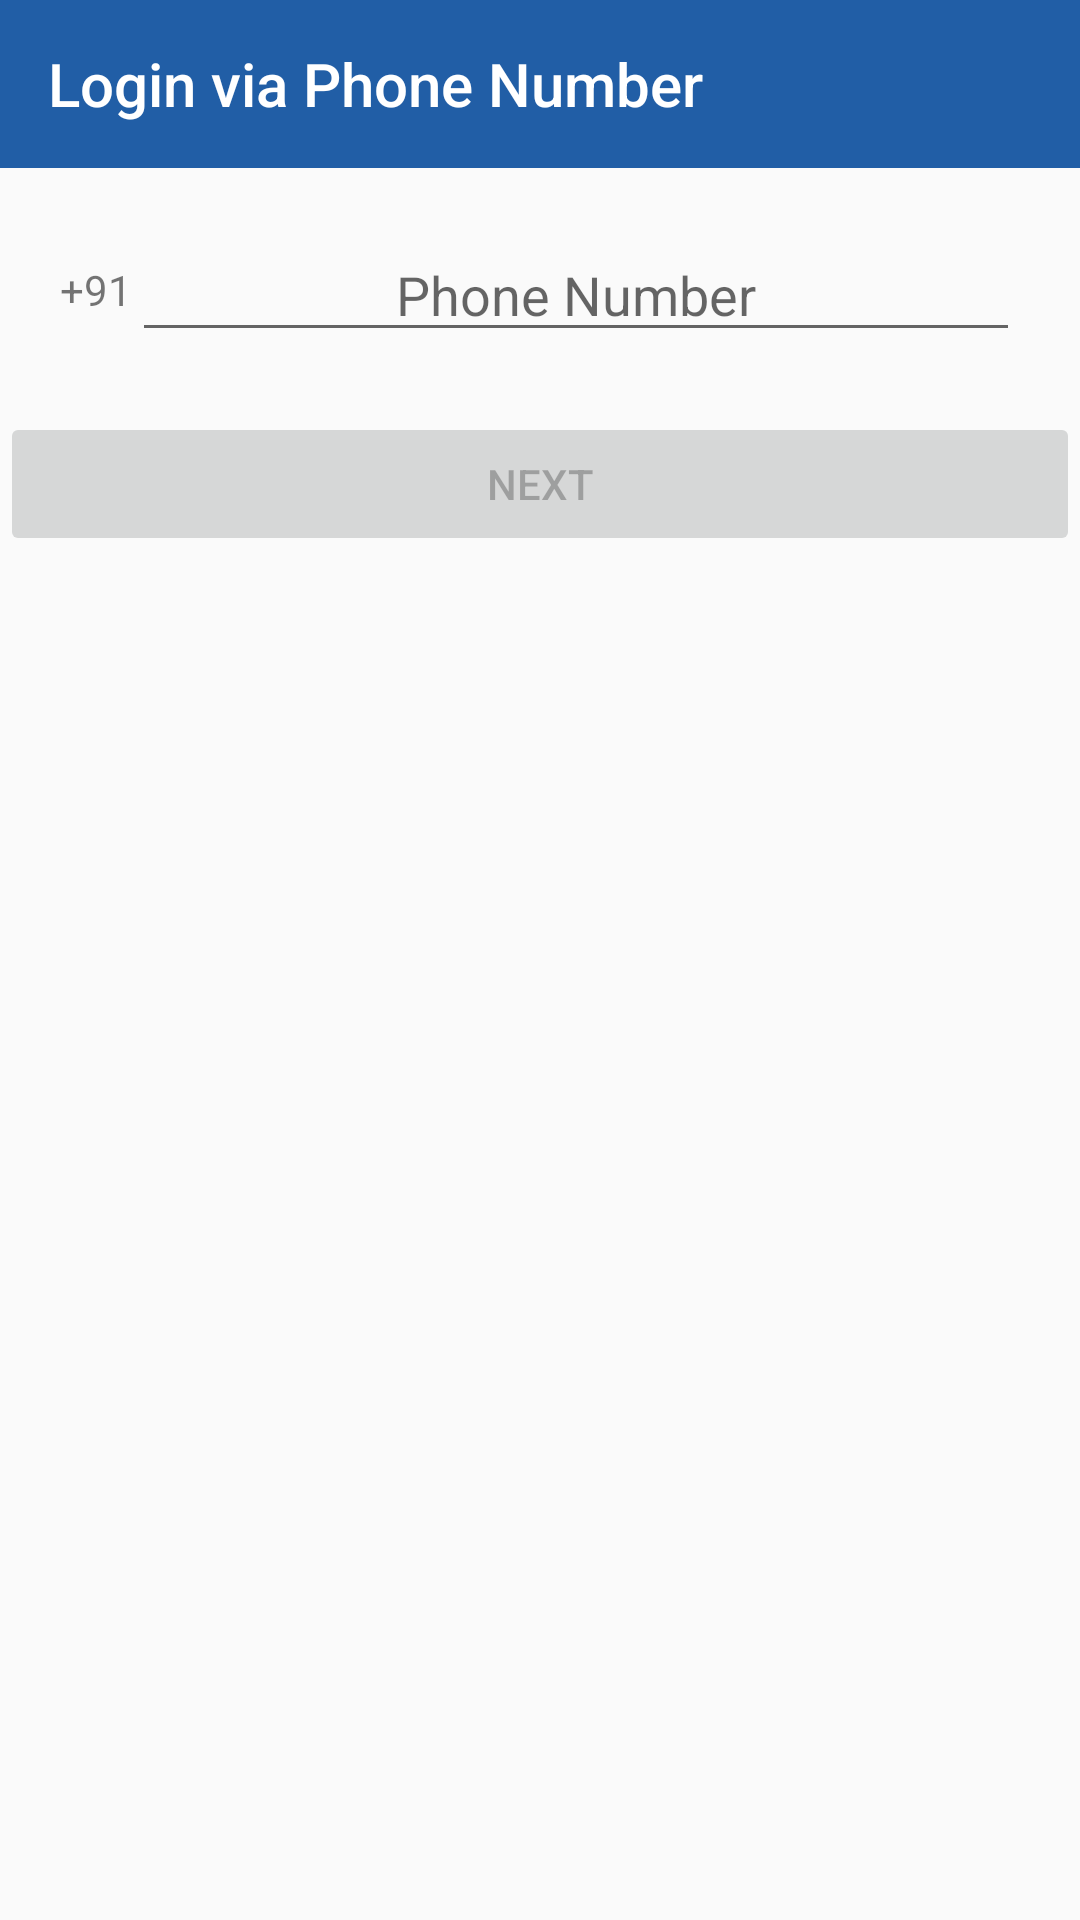

Layout XML and referenced resources for this Android screen:
<!-- AndroidManifest.xml: activity theme AppTheme.NoActionBar -->
<!-- res/layout/activity_login_phone.xml -->
<?xml version="1.0" encoding="utf-8"?>
<LinearLayout
        xmlns:android="http://schemas.android.com/apk/res/android"
        xmlns:app="http://schemas.android.com/apk/res-auto"
        xmlns:tools="http://schemas.android.com/tools"
        android:layout_width="match_parent"
        android:layout_height="match_parent"
        android:orientation="vertical"
        tools:context=".Activities.LoginPhoneActivity">

    <android.support.design.widget.AppBarLayout
            android:layout_height="wrap_content"
            android:layout_width="match_parent"
            android:theme="@style/AppTheme.AppBarOverlay">

        <android.support.v7.widget.Toolbar
                android:id="@+id/toolbar"
                android:layout_width="match_parent"
                android:layout_height="?attr/actionBarSize"
                app:title="@string/title_activity_loginViaPhone"
                android:background="?attr/colorPrimary"
                app:popupTheme="@style/AppTheme.PopupOverlay"/>

    </android.support.design.widget.AppBarLayout>

    <LinearLayout
            android:layout_width="match_parent"
            android:layout_height="wrap_content"
            android:orientation="horizontal"
            android:padding="20dp">

        <TextView
                android:layout_width="wrap_content"
                android:layout_height="match_parent"
                android:text="@string/phone_country_code"
                android:layout_gravity="center"
                android:gravity="center"
                />

        <AutoCompleteTextView
                android:id="@+id/editText_phone_number"
                android:layout_width="match_parent"
                android:layout_height="match_parent"
                android:hint="@string/prompt_phone"
                android:layout_gravity="center"
                android:gravity="center"
                android:inputType="phone"
                android:maxLines="1"
                android:singleLine="true"/>

    </LinearLayout>

    <Button
            android:id="@+id/button_next"
            android:layout_width="match_parent"
            android:layout_height="wrap_content"
            android:text="@string/prompt_next"
            android:enabled="false"
            android:onClick="getCode"/>

</LinearLayout>
<!-- resources referenced by this layout -->
<resources>
  <string name="phone_country_code">+91</string>
  <string name="prompt_next">Next</string>
  <string name="prompt_phone">Phone Number</string>
  <string name="title_activity_loginViaPhone">Login via Phone Number</string>
  <style name="AppTheme.AppBarOverlay" parent="ThemeOverlay.AppCompat.Dark.ActionBar" />
  <style name="AppTheme.PopupOverlay" parent="ThemeOverlay.AppCompat.Light" />
  <style name="AppTheme.NoActionBar">
          <item name="colorPrimary">@color/colorPrimary</item>
          <item name="colorPrimaryDark">@color/colorPrimaryDark</item>
          <item name="colorAccent">@color/colorAccent</item>
          <item name="windowActionBar">false</item>
          <item name="windowNoTitle">true</item>
      </style>
  <color name="colorPrimary">#215ea6</color>
  <color name="colorPrimaryDark">#215ea6</color>
  <color name="colorAccent">#D81B60</color>
</resources>
